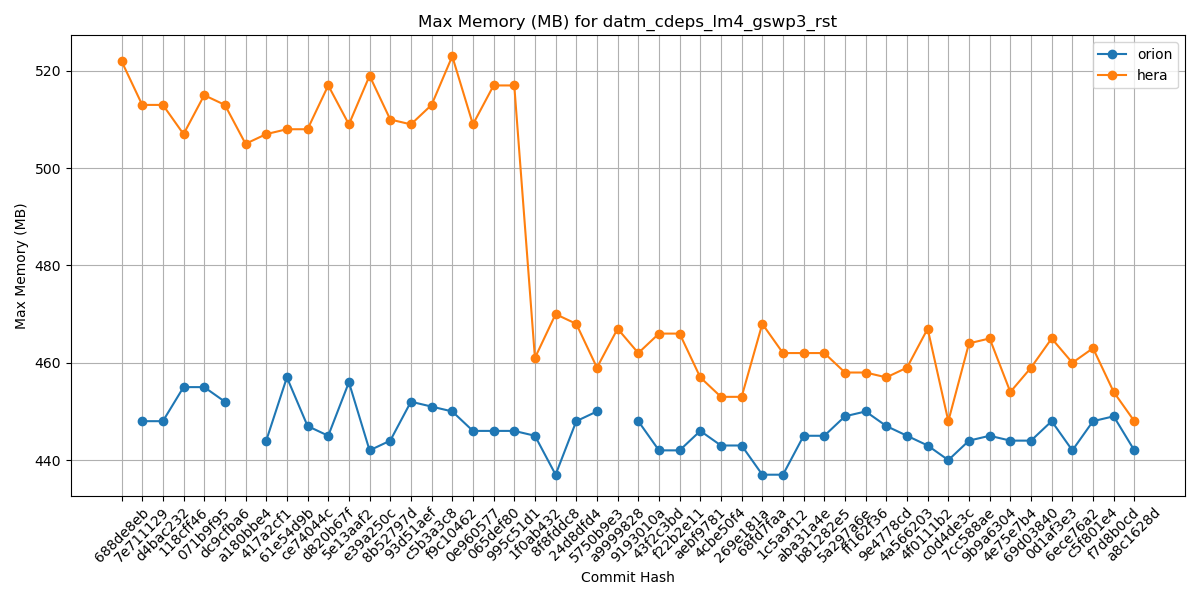

The table this chart was drawn from, first rows:
Hash, orion, hera, gaeac6
688de8eb, , 522, 
7e711129, 448, 513, 
d4bac232, 448, 513, 
118cff46, 455, 507, 
071b9f95, 455, 515, 
dc9cfba6, 452, 513, 
a180bbe4, , 505, 
417a2cf1, 444, 507, 
61e54d9b, 457, 508, 
ce74044c, 447, 508, 
d820b67f, 445, 517, 
5e13aaf2, 456, 509, 
e39a250c, 442, 519, 
8b52797d, 444, 510, 
93d51aef, 452, 509, 
c5b3a3c8, 451, 513, 
f9c10462, 450, 523, 
0e960577, 446, 509, 
065def80, 446, 517, 
995c51d1, 446, 517, 
1f0ab432, 445, 461, 
8f8fddc8, 437, 470, 
24d8dfd4, 448, 468, 
5750b9e3, 450, 459, 
a9999828, , 467, 
9193010a, 448, 462, 
43f2c3bd, 442, 466, 
f22b2e11, 442, 466, 
aebf9781, 446, 457, 
4cbe50f4, 443, 453, 
269e181a, 443, 453, 
68fd7faa, 437, 468, 
1c5a9f12, 437, 462, 
aba31a4e, 445, 462, 
b81282e5, 445, 462, 
5a297a6e, 449, 458, 
ff162f36, 450, 458, 
9e4778cd, 447, 457, 
4a566203, 445, 459, 
4f0111b2, 443, 467, 
c0d4de3c, 440, 448, 
7cc588ae, 444, 464, 
9b9a6304, 445, 465, 
4e75e7b4, 444, 454, 
69d03840, 444, 459, 
0d1af3e3, 448, 465, 
6ece76a2, 442, 460, 
c5f801e4, 448, 463, 
f7d8b0cd, 449, 454, 
a8c1628d, 442, 448, 
